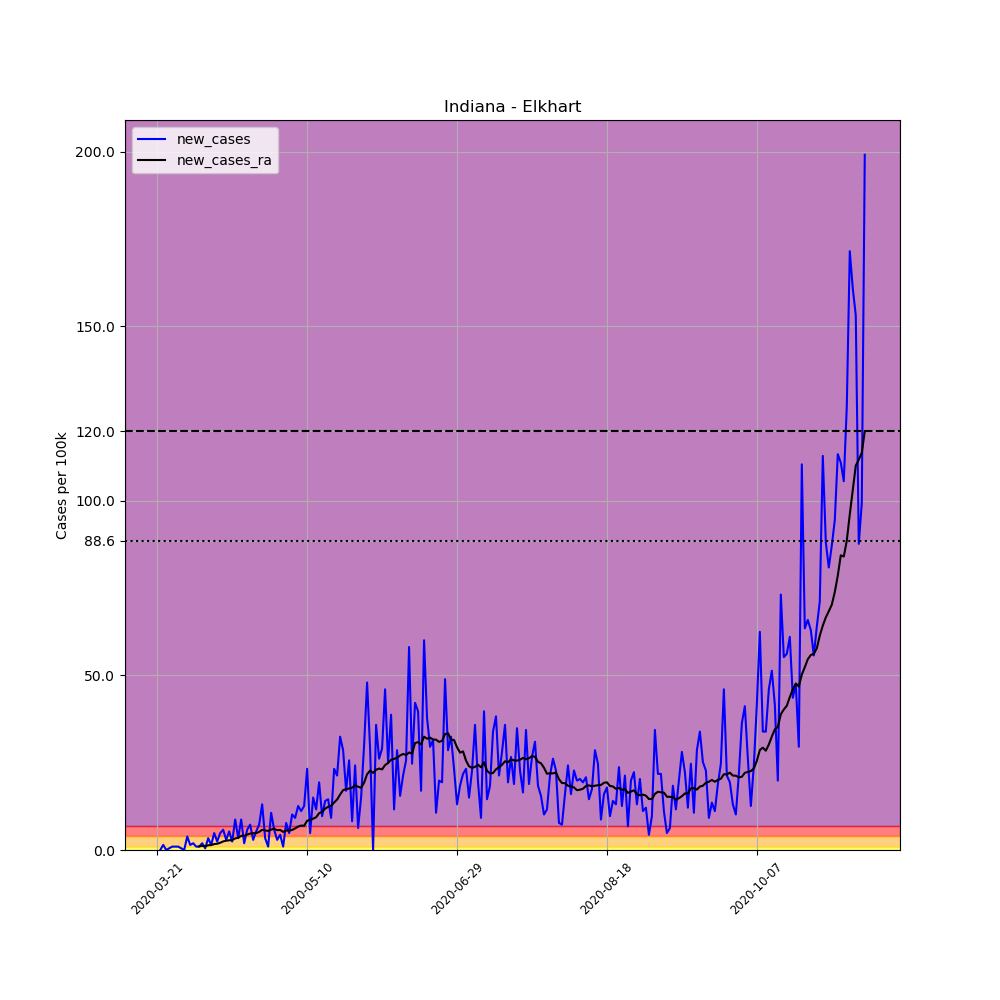

Values plotted in this chart, from the file beside it:
, date, county, state, fips, cases, deaths, COUNTY, STNAME, CTYNAME, POPESTIMATE2019, per_100k, new_cases, new_cases_ra
223783, 2020-03-21, Elkhart, Indiana, 18039, 1, 0, 39, Indiana, Elkhart, 206341, 0.4846, , 
223784, 2020-03-22, Elkhart, Indiana, 18039, 1, 0, 39, Indiana, Elkhart, 206341, 0.4846, 0.0, 
223785, 2020-03-23, Elkhart, Indiana, 18039, 4, 0, 39, Indiana, Elkhart, 206341, 1.939, 1.454, 
223786, 2020-03-24, Elkhart, Indiana, 18039, 4, 0, 39, Indiana, Elkhart, 206341, 1.939, 0.0, 
223787, 2020-03-25, Elkhart, Indiana, 18039, 5, 0, 39, Indiana, Elkhart, 206341, 2.423, 0.4846, 
223788, 2020-03-26, Elkhart, Indiana, 18039, 7, 0, 39, Indiana, Elkhart, 206341, 3.392, 0.9693, 
223789, 2020-03-27, Elkhart, Indiana, 18039, 9, 0, 39, Indiana, Elkhart, 206341, 4.362, 0.9693, 
223790, 2020-03-28, Elkhart, Indiana, 18039, 11, 0, 39, Indiana, Elkhart, 206341, 5.331, 0.9693, 
223791, 2020-03-29, Elkhart, Indiana, 18039, 12, 0, 39, Indiana, Elkhart, 206341, 5.816, 0.4846, 
223792, 2020-03-30, Elkhart, Indiana, 18039, 12, 0, 39, Indiana, Elkhart, 206341, 5.816, 0.0, 
223793, 2020-03-31, Elkhart, Indiana, 18039, 20, 1, 39, Indiana, Elkhart, 206341, 9.693, 3.877, 
223794, 2020-04-01, Elkhart, Indiana, 18039, 23, 2, 39, Indiana, Elkhart, 206341, 11.15, 1.454, 
223795, 2020-04-02, Elkhart, Indiana, 18039, 27, 3, 39, Indiana, Elkhart, 206341, 13.09, 1.939, 
223796, 2020-04-03, Elkhart, Indiana, 18039, 29, 3, 39, Indiana, Elkhart, 206341, 14.05, 0.9693, 
223797, 2020-04-04, Elkhart, Indiana, 18039, 31, 3, 39, Indiana, Elkhart, 206341, 15.02, 0.9693, 1.039
223798, 2020-04-05, Elkhart, Indiana, 18039, 35, 3, 39, Indiana, Elkhart, 206341, 16.96, 1.939, 1.177
223799, 2020-04-06, Elkhart, Indiana, 18039, 36, 3, 39, Indiana, Elkhart, 206341, 17.45, 0.4846, 1.108
223800, 2020-04-07, Elkhart, Indiana, 18039, 43, 3, 39, Indiana, Elkhart, 206341, 20.84, 3.392, 1.35
223801, 2020-04-08, Elkhart, Indiana, 18039, 46, 3, 39, Indiana, Elkhart, 206341, 22.29, 1.454, 1.419
223802, 2020-04-09, Elkhart, Indiana, 18039, 56, 3, 39, Indiana, Elkhart, 206341, 27.14, 4.846, 1.696
223803, 2020-04-10, Elkhart, Indiana, 18039, 61, 3, 39, Indiana, Elkhart, 206341, 29.56, 2.423, 1.8
223804, 2020-04-11, Elkhart, Indiana, 18039, 71, 3, 39, Indiana, Elkhart, 206341, 34.41, 4.846, 2.077
223805, 2020-04-12, Elkhart, Indiana, 18039, 83, 3, 39, Indiana, Elkhart, 206341, 40.22, 5.816, 2.458
223806, 2020-04-13, Elkhart, Indiana, 18039, 89, 3, 39, Indiana, Elkhart, 206341, 43.13, 2.908, 2.665
223807, 2020-04-14, Elkhart, Indiana, 18039, 100, 3, 39, Indiana, Elkhart, 206341, 48.46, 5.331, 2.769
223808, 2020-04-15, Elkhart, Indiana, 18039, 105, 3, 39, Indiana, Elkhart, 206341, 50.89, 2.423, 2.839
223809, 2020-04-16, Elkhart, Indiana, 18039, 123, 3, 39, Indiana, Elkhart, 206341, 59.61, 8.723, 3.323
223810, 2020-04-17, Elkhart, Indiana, 18039, 130, 3, 39, Indiana, Elkhart, 206341, 63, 3.392, 3.496
223811, 2020-04-18, Elkhart, Indiana, 18039, 148, 3, 39, Indiana, Elkhart, 206341, 71.73, 8.723, 4.05
223812, 2020-04-19, Elkhart, Indiana, 18039, 152, 3, 39, Indiana, Elkhart, 206341, 73.66, 1.939, 4.05
223813, 2020-04-20, Elkhart, Indiana, 18039, 164, 3, 39, Indiana, Elkhart, 206341, 79.48, 5.816, 4.431
223814, 2020-04-21, Elkhart, Indiana, 18039, 179, 3, 39, Indiana, Elkhart, 206341, 86.75, 7.27, 4.708
223815, 2020-04-22, Elkhart, Indiana, 18039, 185, 3, 39, Indiana, Elkhart, 206341, 89.66, 2.908, 4.812
223816, 2020-04-23, Elkhart, Indiana, 18039, 196, 4, 39, Indiana, Elkhart, 206341, 94.99, 5.331, 4.846
223817, 2020-04-24, Elkhart, Indiana, 18039, 211, 4, 39, Indiana, Elkhart, 206341, 102.3, 7.27, 5.193
223818, 2020-04-25, Elkhart, Indiana, 18039, 238, 4, 39, Indiana, Elkhart, 206341, 115.3, 13.09, 5.781
223819, 2020-04-26, Elkhart, Indiana, 18039, 245, 4, 39, Indiana, Elkhart, 206341, 118.7, 3.392, 5.608
223820, 2020-04-27, Elkhart, Indiana, 18039, 247, 5, 39, Indiana, Elkhart, 206341, 119.7, 0.9693, 5.469
223821, 2020-04-28, Elkhart, Indiana, 18039, 269, 7, 39, Indiana, Elkhart, 206341, 130.4, 10.66, 5.85
223822, 2020-04-29, Elkhart, Indiana, 18039, 281, 7, 39, Indiana, Elkhart, 206341, 136.2, 5.816, 6.093
223823, 2020-04-30, Elkhart, Indiana, 18039, 287, 7, 39, Indiana, Elkhart, 206341, 139.1, 2.908, 5.677
223824, 2020-05-01, Elkhart, Indiana, 18039, 296, 9, 39, Indiana, Elkhart, 206341, 143.5, 4.362, 5.746
223825, 2020-05-02, Elkhart, Indiana, 18039, 298, 9, 39, Indiana, Elkhart, 206341, 144.4, 0.9693, 5.193
223826, 2020-05-03, Elkhart, Indiana, 18039, 314, 12, 39, Indiana, Elkhart, 206341, 152.2, 7.754, 5.608
223827, 2020-05-04, Elkhart, Indiana, 18039, 324, 13, 39, Indiana, Elkhart, 206341, 157, 4.846, 5.539
223828, 2020-05-05, Elkhart, Indiana, 18039, 345, 13, 39, Indiana, Elkhart, 206341, 167.2, 10.18, 5.746
223829, 2020-05-06, Elkhart, Indiana, 18039, 364, 16, 39, Indiana, Elkhart, 206341, 176.4, 9.208, 6.196
223830, 2020-05-07, Elkhart, Indiana, 18039, 390, 16, 39, Indiana, Elkhart, 206341, 189, 12.6, 6.716
223831, 2020-05-08, Elkhart, Indiana, 18039, 413, 16, 39, Indiana, Elkhart, 206341, 200.2, 11.15, 6.993
223832, 2020-05-09, Elkhart, Indiana, 18039, 439, 18, 39, Indiana, Elkhart, 206341, 212.8, 12.6, 6.958
223833, 2020-05-10, Elkhart, Indiana, 18039, 487, 18, 39, Indiana, Elkhart, 206341, 236, 23.26, 8.377
223834, 2020-05-11, Elkhart, Indiana, 18039, 497, 18, 39, Indiana, Elkhart, 206341, 240.9, 4.846, 8.654
223835, 2020-05-12, Elkhart, Indiana, 18039, 528, 21, 39, Indiana, Elkhart, 206341, 255.9, 15.02, 8.966
223836, 2020-05-13, Elkhart, Indiana, 18039, 552, 21, 39, Indiana, Elkhart, 206341, 267.5, 11.63, 9.381
223837, 2020-05-14, Elkhart, Indiana, 18039, 592, 22, 39, Indiana, Elkhart, 206341, 286.9, 19.39, 10.56
223838, 2020-05-15, Elkhart, Indiana, 18039, 612, 22, 39, Indiana, Elkhart, 206341, 296.6, 9.693, 10.94
223839, 2020-05-16, Elkhart, Indiana, 18039, 641, 23, 39, Indiana, Elkhart, 206341, 310.7, 14.05, 11.87
223840, 2020-05-17, Elkhart, Indiana, 18039, 671, 23, 39, Indiana, Elkhart, 206341, 325.2, 14.54, 12.36
223841, 2020-05-18, Elkhart, Indiana, 18039, 690, 23, 39, Indiana, Elkhart, 206341, 334.4, 9.208, 12.67
223842, 2020-05-19, Elkhart, Indiana, 18039, 738, 25, 39, Indiana, Elkhart, 206341, 357.7, 23.26, 13.6
... 177 more rows
